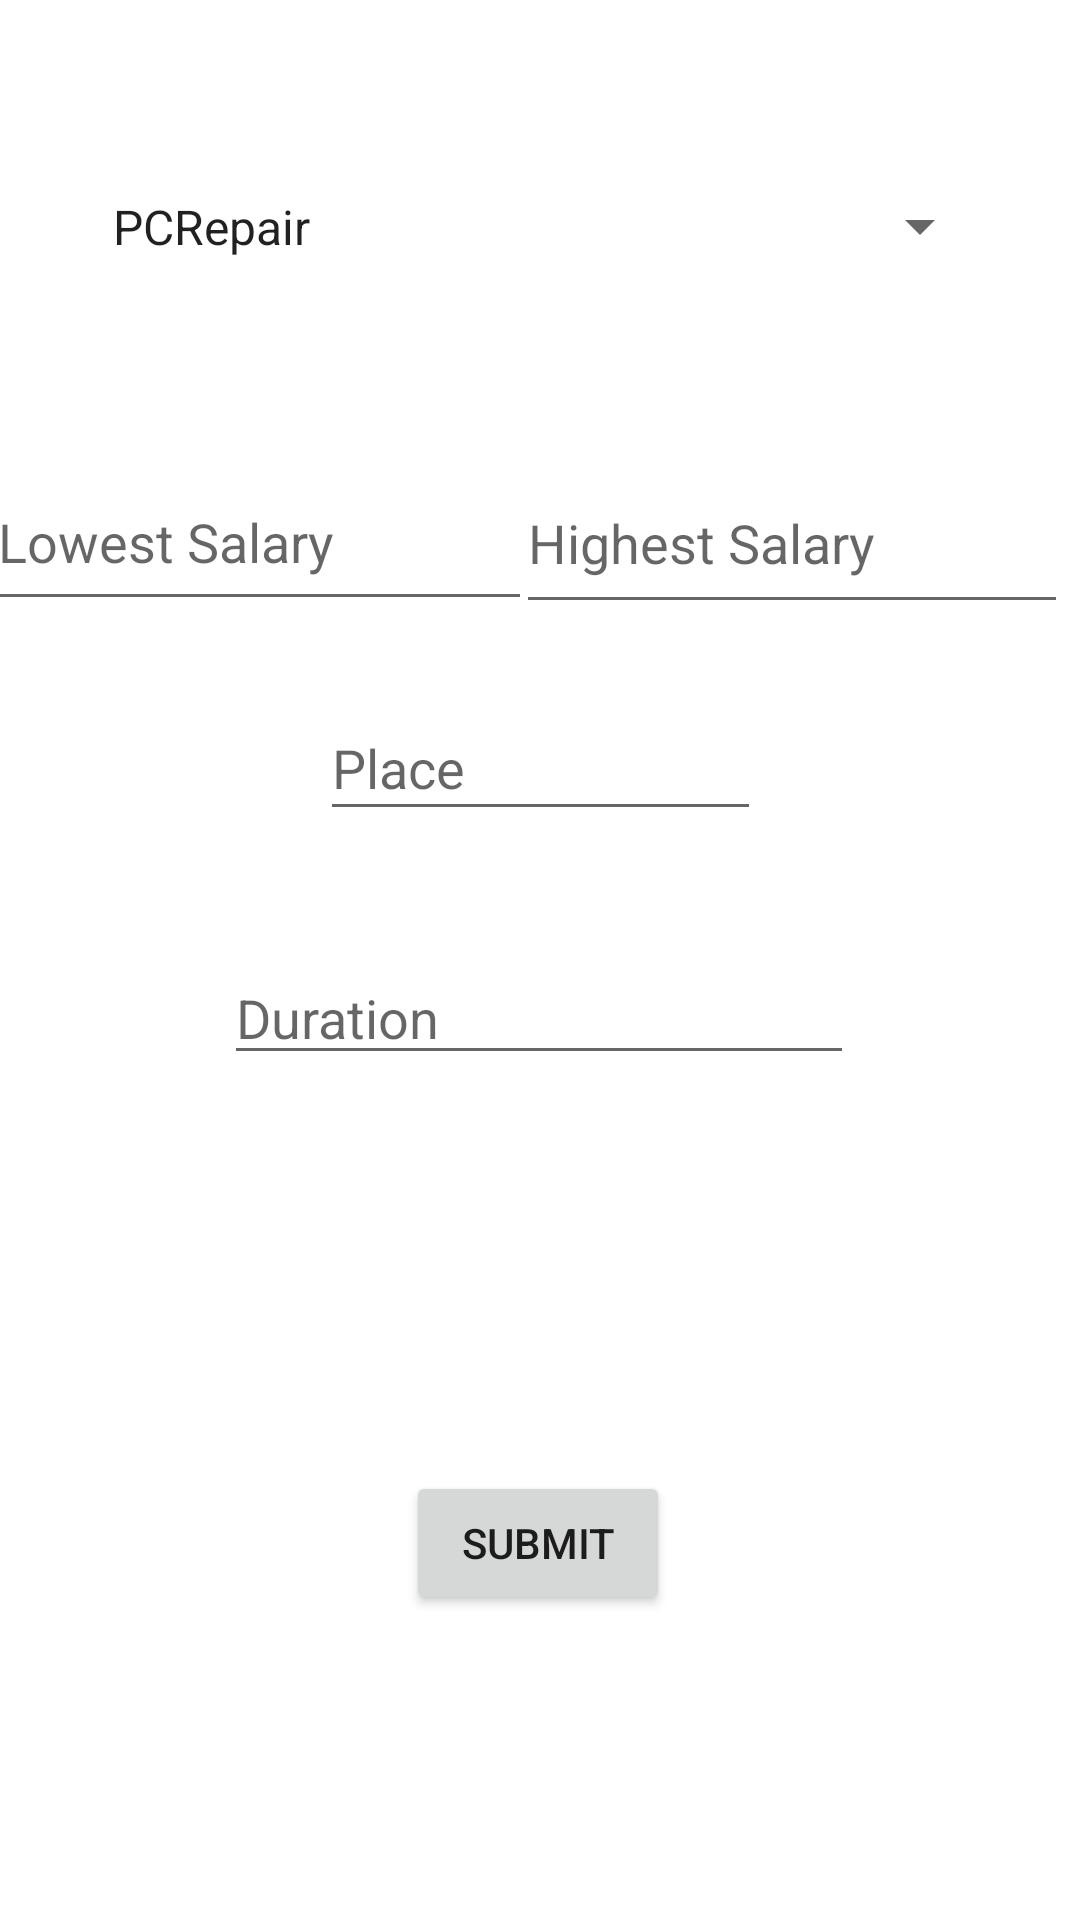

Write the Android layout XML for this screen, with the resource values it uses.
<!-- AndroidManifest.xml: application theme Theme.CSCI3130Group6Project -->
<!-- res/layout/activity_set_preference.xml -->
<?xml version="1.0" encoding="utf-8"?>
<android.support.constraint.ConstraintLayout xmlns:android="http://schemas.android.com/apk/res/android"
    xmlns:app="http://schemas.android.com/apk/res-auto"
    xmlns:tools="http://schemas.android.com/tools"
    android:layout_width="match_parent"
    android:layout_height="match_parent">

    <Spinner
        android:id="@+id/jobType"
        android:layout_width="301dp"
        android:layout_height="99dp"
        android:entries="@array/job_type_values"
        app:layout_constraintBottom_toTopOf="@+id/lowestSalary"
        app:layout_constraintEnd_toEndOf="parent"
        app:layout_constraintStart_toStartOf="parent"
        app:layout_constraintTop_toTopOf="parent" />

    <EditText
        android:id="@+id/highestSalary"
        android:layout_width="184dp"
        android:layout_height="57dp"
        android:layout_marginEnd="4dp"
        android:layout_marginBottom="24dp"
        android:ems="10"
        android:hint="Highest Salary"
        android:inputType="textPersonName"
        app:layout_constraintBottom_toTopOf="@+id/place"
        app:layout_constraintEnd_toEndOf="parent" />

    <EditText
        android:id="@+id/lowestSalary"
        android:layout_width="182dp"
        android:layout_height="56dp"
        android:ems="10"
        android:hint="Lowest Salary"
        android:inputType="textPersonName"
        app:layout_constraintEnd_toStartOf="@+id/highestSalary"
        app:layout_constraintStart_toStartOf="parent"
        app:layout_constraintTop_toTopOf="@+id/highestSalary" />

    <EditText
        android:id="@+id/duration"
        android:layout_width="wrap_content"
        android:layout_height="wrap_content"
        android:layout_marginBottom="132dp"
        android:ems="10"
        android:hint="Duration"
        android:inputType="textPersonName"
        app:layout_constraintBottom_toTopOf="@+id/employeeSetPreferenceButton"
        app:layout_constraintEnd_toEndOf="parent"
        app:layout_constraintHorizontal_bias="0.497"
        app:layout_constraintStart_toStartOf="parent" />

    <EditText
        android:id="@+id/place"
        android:layout_width="147dp"
        android:layout_height="45dp"
        android:layout_marginBottom="40dp"
        android:ems="10"
        android:hint="Place"
        android:inputType="textPersonName"
        app:layout_constraintBottom_toTopOf="@+id/duration"
        app:layout_constraintEnd_toEndOf="parent"
        app:layout_constraintStart_toStartOf="parent" />

    <Button
        android:id="@+id/employeeSetPreferenceButton"
        android:layout_width="wrap_content"
        android:layout_height="wrap_content"
        android:text="Submit"
        app:layout_constraintBottom_toBottomOf="parent"
        app:layout_constraintEnd_toEndOf="parent"
        app:layout_constraintHorizontal_bias="0.498"
        app:layout_constraintStart_toStartOf="parent"
        app:layout_constraintTop_toTopOf="parent"
        app:layout_constraintVertical_bias="0.828" />


</android.support.constraint.ConstraintLayout>
<!-- resources referenced by this layout -->
<resources>
  <string-array name="job_type_values">
          <item>PCRepair</item>
          <item>lawnMowing</item>
          <item>dogWalking</item>
          <item>babysitting</item>
          <item>groceryPickUp</item>
      </string-array>
  <style name="Theme.CSCI3130Group6Project" parent="Theme.MaterialComponents.DayNight.DarkActionBar">
          
          <item name="colorPrimary">@color/purple_500</item>
          <item name="colorPrimaryVariant">@color/purple_700</item>
          <item name="colorOnPrimary">@color/white</item>
          
          <item name="colorSecondary">@color/teal_200</item>
          <item name="colorSecondaryVariant">@color/teal_700</item>
          <item name="colorOnSecondary">@color/black</item>
          
          <item name="android:statusBarColor">?attr/colorPrimaryVariant</item>
          
      </style>
  <!-- not gathered from this repository: default colours our renderer supplied (Android Studio template values) -->
  <color name="purple_500">#FF6200EE</color>
  <color name="purple_700">#FF3700B3</color>
  <color name="teal_200">#FF03DAC5</color>
  <color name="teal_700">#FF018786</color>
  <color name="black">#FF000000</color>
  <color name="white">#FFFFFFFF</color>
</resources>
